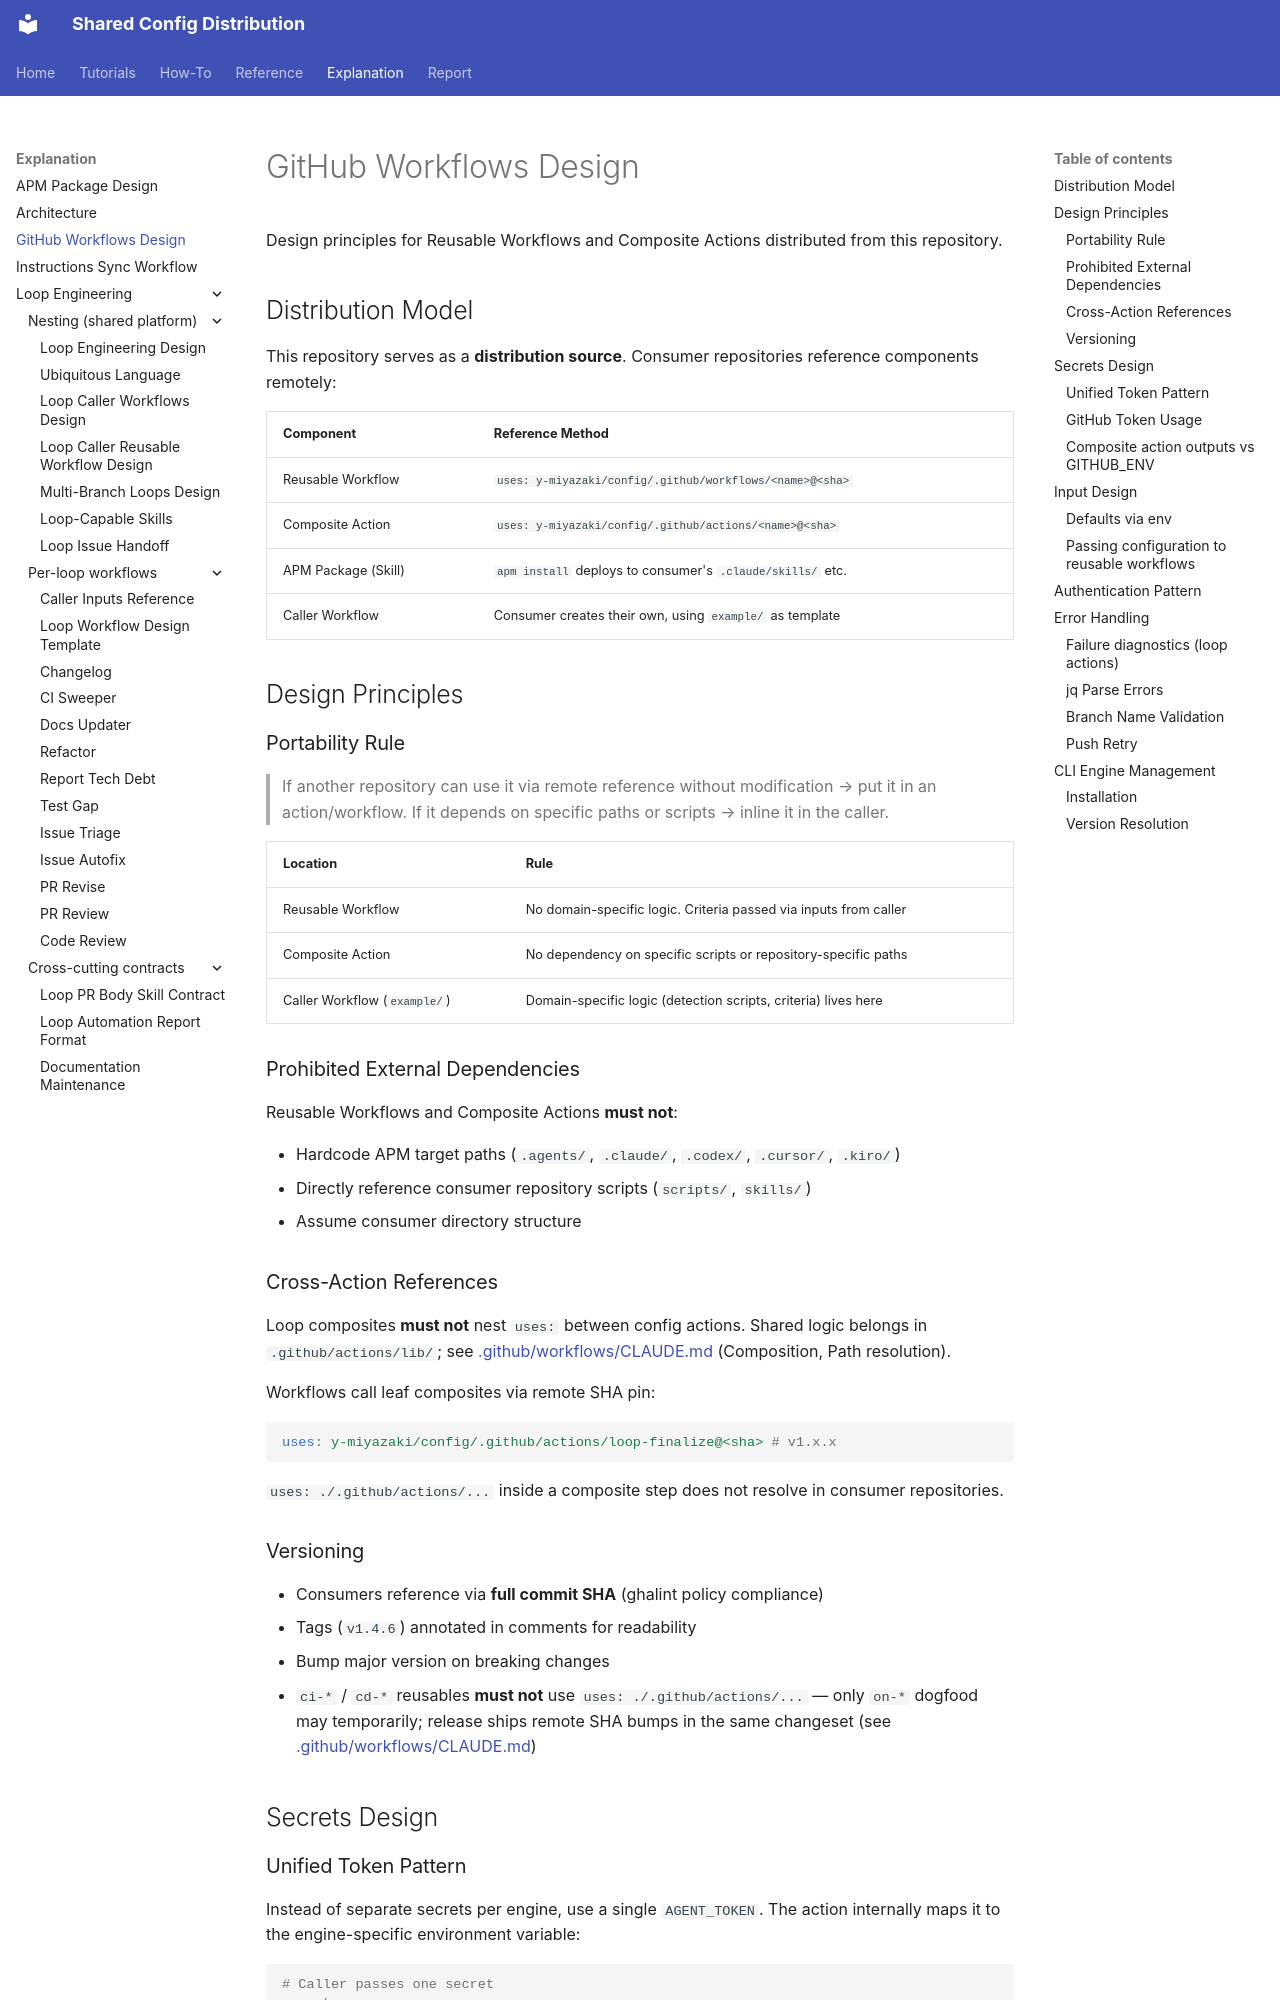

repository: y-miyazaki/config · page: explanation/github-workflows-design/index.html · generator: mkdocs

# GitHub Workflows Design

Design principles for Reusable Workflows and Composite Actions distributed from this repository.

## Distribution Model

This repository serves as a **distribution source**. Consumer repositories reference components remotely:

| Component           | Reference Method                                           |
| ------------------- | ---------------------------------------------------------- |
| Reusable Workflow   | `uses: y-miyazaki/config/.github/workflows/<name>@<sha>`   |
| Composite Action    | `uses: y-miyazaki/config/.github/actions/<name>@<sha>`     |
| APM Package (Skill) | `apm install` deploys to consumer's `.claude/skills/` etc. |
| Caller Workflow     | Consumer creates their own, using `example/` as template   |

## Design Principles

### Portability Rule

> If another repository can use it via remote reference without modification → put it in an action/workflow. If it depends on specific paths or scripts → inline it in the caller.

| Location                     | Rule                                                             |
| ---------------------------- | ---------------------------------------------------------------- |
| Reusable Workflow            | No domain-specific logic. Criteria passed via inputs from caller |
| Composite Action             | No dependency on specific scripts or repository-specific paths   |
| Caller Workflow (`example/`) | Domain-specific logic (detection scripts, criteria) lives here   |

### Prohibited External Dependencies

Reusable Workflows and Composite Actions **must not**:

- Hardcode APM target paths (`.agents/`, `.claude/`, `.codex/`, `.cursor/`, `.kiro/`)
- Directly reference consumer repository scripts (`scripts/`, `skills/`)
- Assume consumer directory structure

### Cross-Action References

Loop composites **must not** nest `uses:` between config actions. Shared logic belongs in `.github/actions/lib/`; see [.github/workflows/CLAUDE.md](https://github.com/y-miyazaki/config/blob/main/.github/workflows/CLAUDE.md#composition) (Composition, Path resolution).

Workflows call leaf composites via remote SHA pin:

```yaml
uses: y-miyazaki/config/.github/actions/loop-finalize@<sha> # v1.x.x
```

`uses: ./.github/actions/...` inside a composite step does not resolve in consumer repositories.

### Versioning

- Consumers reference via **full commit SHA** (ghalint policy compliance)
- Tags (`v1.4.6`) annotated in comments for readability
- Bump major version on breaking changes
- `ci-*` / `cd-*` reusables **must not** use `uses: ./.github/actions/...` — only `on-*` dogfood may temporarily; release ships remote SHA bumps in the same changeset (see [.github/workflows/CLAUDE.md](https://github.com/y-miyazaki/config/blob/main/.github/workflows/CLAUDE.md#pins))

## Secrets Design
